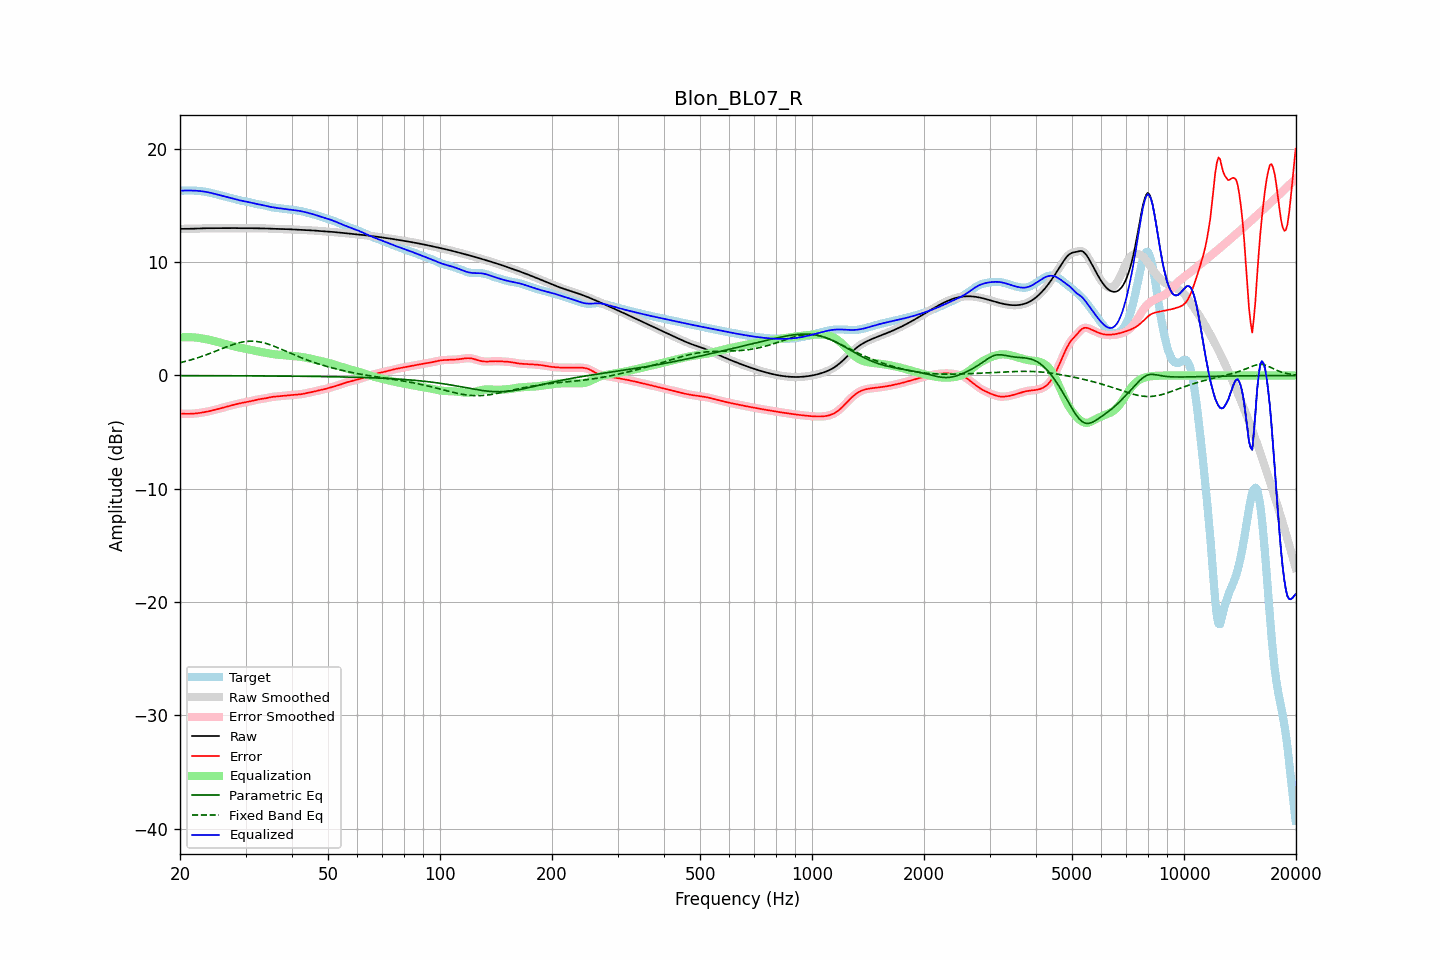

Source data for this figure (header and first rows):
frequency, raw, error, smoothed, error_smoothed, equalization, parametric_eq, fixed_band_eq, equalized_raw, equalized_smoothed, target
20.00, 12.94, -3.37, 12.94, -3.37, 3.36, -0.01, 1.13, 16.31, 16.31, 16.31
20.20, 12.94, -3.37, 12.94, -3.37, 3.37, -0.01, 1.16, 16.32, 16.32, 16.32
20.40, 12.94, -3.38, 12.94, -3.38, 3.38, -0.01, 1.19, 16.32, 16.32, 16.32
20.61, 12.95, -3.38, 12.95, -3.38, 3.38, -0.01, 1.23, 16.33, 16.33, 16.33
20.81, 12.95, -3.38, 12.95, -3.38, 3.39, -0.01, 1.27, 16.33, 16.33, 16.33
21.02, 12.95, -3.38, 12.95, -3.38, 3.39, -0.02, 1.31, 16.34, 16.34, 16.33
21.23, 12.95, -3.38, 12.95, -3.38, 3.38, -0.02, 1.35, 16.33, 16.33, 16.33
21.44, 12.95, -3.38, 12.95, -3.38, 3.38, -0.02, 1.39, 16.33, 16.33, 16.33
21.66, 12.96, -3.37, 12.96, -3.37, 3.37, -0.02, 1.43, 16.33, 16.33, 16.33
21.87, 12.96, -3.36, 12.96, -3.36, 3.36, -0.02, 1.47, 16.32, 16.32, 16.32
22.09, 12.97, -3.35, 12.97, -3.35, 3.35, -0.02, 1.52, 16.31, 16.31, 16.31
22.31, 12.97, -3.33, 12.97, -3.33, 3.33, -0.02, 1.56, 16.30, 16.30, 16.30
22.54, 12.98, -3.31, 12.98, -3.31, 3.31, -0.02, 1.61, 16.29, 16.29, 16.29
22.76, 12.99, -3.29, 12.99, -3.29, 3.29, -0.02, 1.66, 16.27, 16.27, 16.27
22.99, 12.99, -3.26, 12.99, -3.26, 3.27, -0.02, 1.71, 16.26, 16.26, 16.25
23.22, 13.00, -3.24, 13.00, -3.24, 3.24, -0.02, 1.76, 16.24, 16.24, 16.23
23.45, 13.00, -3.21, 13.00, -3.21, 3.21, -0.02, 1.81, 16.21, 16.21, 16.21
23.69, 13.00, -3.19, 13.00, -3.19, 3.19, -0.02, 1.86, 16.19, 16.19, 16.19
23.92, 13.00, -3.16, 13.00, -3.16, 3.16, -0.02, 1.92, 16.16, 16.16, 16.16
24.16, 13.00, -3.13, 13.00, -3.13, 3.12, -0.02, 1.97, 16.13, 16.13, 16.13
24.40, 13.00, -3.09, 13.00, -3.09, 3.09, -0.02, 2.03, 16.09, 16.09, 16.09
24.65, 13.00, -3.06, 13.00, -3.06, 3.05, -0.02, 2.08, 16.06, 16.06, 16.06
24.89, 13.00, -3.02, 13.00, -3.02, 3.02, -0.02, 2.14, 16.02, 16.02, 16.02
25.14, 13.01, -2.98, 13.01, -2.98, 2.98, -0.02, 2.19, 15.98, 15.98, 15.98
25.39, 13.01, -2.94, 13.01, -2.94, 2.94, -0.02, 2.25, 15.95, 15.95, 15.95
25.65, 13.01, -2.90, 13.01, -2.90, 2.90, -0.02, 2.31, 15.91, 15.91, 15.91
25.91, 13.01, -2.86, 13.01, -2.86, 2.86, -0.02, 2.36, 15.87, 15.87, 15.87
26.16, 13.01, -2.82, 13.01, -2.82, 2.82, -0.02, 2.42, 15.83, 15.83, 15.83
26.43, 13.01, -2.78, 13.01, -2.78, 2.78, -0.02, 2.48, 15.80, 15.80, 15.80
26.69, 13.01, -2.75, 13.01, -2.75, 2.75, -0.03, 2.53, 15.76, 15.76, 15.76
26.96, 13.02, -2.71, 13.02, -2.71, 2.71, -0.03, 2.58, 15.73, 15.73, 15.73
27.23, 13.02, -2.67, 13.02, -2.67, 2.67, -0.03, 2.63, 15.69, 15.69, 15.69
27.50, 13.02, -2.64, 13.02, -2.64, 2.64, -0.03, 2.69, 15.65, 15.65, 15.66
27.77, 13.02, -2.60, 13.02, -2.60, 2.60, -0.03, 2.73, 15.62, 15.62, 15.62
28.05, 13.01, -2.57, 13.01, -2.57, 2.57, -0.03, 2.78, 15.58, 15.58, 15.58
28.33, 13.01, -2.53, 13.01, -2.53, 2.53, -0.03, 2.82, 15.54, 15.54, 15.54
28.62, 13.01, -2.50, 13.01, -2.50, 2.50, -0.03, 2.86, 15.50, 15.50, 15.50
28.90, 13.00, -2.47, 13.00, -2.47, 2.47, -0.03, 2.90, 15.47, 15.47, 15.47
29.19, 13.00, -2.43, 13.00, -2.43, 2.44, -0.03, 2.93, 15.44, 15.44, 15.43
29.48, 13.00, -2.41, 13.00, -2.41, 2.41, -0.03, 2.96, 15.41, 15.41, 15.40
29.78, 13.00, -2.38, 13.00, -2.38, 2.38, -0.03, 2.98, 15.38, 15.38, 15.38
30.08, 13.00, -2.35, 13.00, -2.35, 2.35, -0.03, 3.00, 15.35, 15.35, 15.35
30.38, 13.00, -2.33, 13.00, -2.33, 2.32, -0.03, 3.01, 15.33, 15.33, 15.33
30.68, 13.00, -2.30, 13.00, -2.30, 2.29, -0.03, 3.02, 15.30, 15.29, 15.30
30.99, 13.00, -2.27, 13.00, -2.27, 2.26, -0.03, 3.03, 15.26, 15.26, 15.27
31.30, 13.00, -2.23, 13.00, -2.23, 2.23, -0.04, 3.03, 15.23, 15.23, 15.23
31.61, 13.00, -2.20, 13.00, -2.20, 2.20, -0.04, 3.02, 15.20, 15.20, 15.20
31.93, 13.00, -2.16, 13.00, -2.16, 2.17, -0.04, 3.01, 15.17, 15.17, 15.16
32.24, 13.00, -2.13, 13.00, -2.13, 2.14, -0.04, 3.00, 15.14, 15.14, 15.13
32.57, 13.00, -2.10, 13.00, -2.10, 2.11, -0.04, 2.97, 15.11, 15.11, 15.10
32.89, 13.00, -2.08, 13.00, -2.08, 2.09, -0.04, 2.95, 15.08, 15.08, 15.08
33.22, 12.99, -2.06, 12.99, -2.06, 2.06, -0.04, 2.92, 15.05, 15.05, 15.06
33.55, 12.99, -2.04, 12.99, -2.04, 2.03, -0.04, 2.89, 15.02, 15.02, 15.03
33.89, 12.98, -2.02, 12.98, -2.02, 2.01, -0.04, 2.85, 14.99, 14.99, 15.00
34.23, 12.97, -1.99, 12.97, -1.99, 1.98, -0.04, 2.81, 14.96, 14.96, 14.96
34.57, 12.97, -1.95, 12.97, -1.95, 1.96, -0.04, 2.76, 14.92, 14.92, 14.92
34.92, 12.96, -1.92, 12.96, -1.92, 1.93, -0.04, 2.71, 14.89, 14.89, 14.88
35.27, 12.96, -1.90, 12.96, -1.90, 1.91, -0.05, 2.66, 14.86, 14.86, 14.86
35.62, 12.95, -1.88, 12.95, -1.88, 1.89, -0.05, 2.61, 14.84, 14.84, 14.83
35.97, 12.95, -1.87, 12.95, -1.87, 1.87, -0.05, 2.55, 14.82, 14.82, 14.81
... 635 more rows
